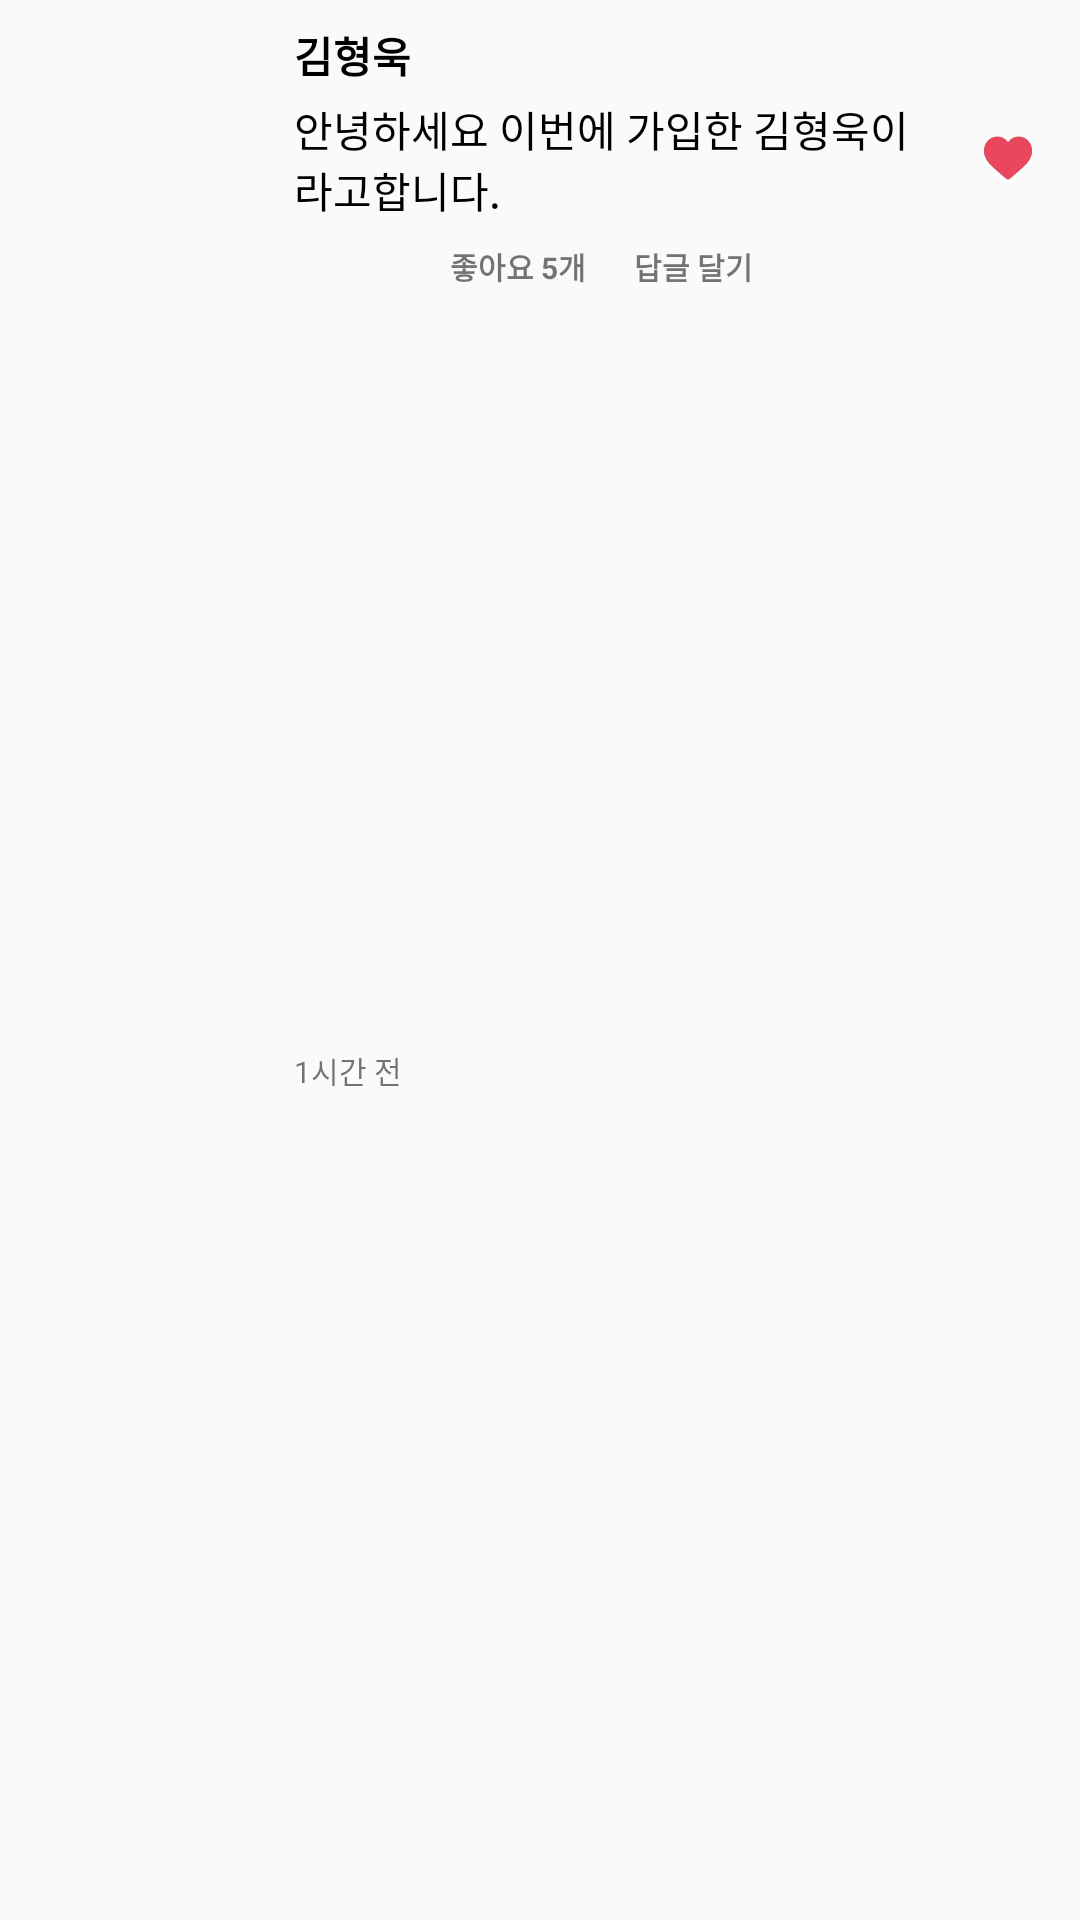

Write the Android layout XML for this screen, with the resource values it uses.
<!-- AndroidManifest.xml: application theme AppTheme -->
<!-- res/layout/news_feed_recomment_item.xml -->
<?xml version="1.0" encoding="utf-8"?>
<androidx.constraintlayout.widget.ConstraintLayout xmlns:android="http://schemas.android.com/apk/res/android"
    xmlns:app="http://schemas.android.com/apk/res-auto"
    xmlns:tools="http://schemas.android.com/tools"
    android:layout_width="match_parent"
    android:layout_height="wrap_content">

    <androidx.constraintlayout.widget.ConstraintLayout
        android:id="@+id/Con_Like"
        android:layout_width="wrap_content"
        android:layout_height="wrap_content"
        android:layout_marginTop="8dp"
        android:layout_marginEnd="8dp"
        app:layout_constraintEnd_toEndOf="parent"
        app:layout_constraintTop_toBottomOf="@+id/TextView_User_Name">

        <ImageView
            android:id="@+id/ImageView_Before_Like"
            android:layout_width="16dp"
            android:layout_height="16dp"
            android:layout_marginStart="8dp"
            android:layout_marginTop="8dp"
            android:layout_marginEnd="8dp"
            android:layout_marginBottom="8dp"
            app:layout_constraintBottom_toBottomOf="parent"
            app:layout_constraintEnd_toEndOf="parent"
            app:layout_constraintStart_toStartOf="parent"
            app:layout_constraintTop_toTopOf="parent"
            app:srcCompat="@drawable/ic_before_heart" />

        <ImageView
            android:id="@+id/ImageView_After_Like"
            android:layout_width="16dp"
            android:layout_height="16dp"
            android:layout_marginStart="8dp"
            android:layout_marginTop="8dp"
            android:layout_marginEnd="8dp"
            android:layout_marginBottom="8dp"
            app:layout_constraintBottom_toBottomOf="parent"
            app:layout_constraintEnd_toEndOf="parent"
            app:layout_constraintStart_toStartOf="parent"
            app:layout_constraintTop_toTopOf="parent"
            app:srcCompat="@drawable/ic_after_heart" />
    </androidx.constraintlayout.widget.ConstraintLayout>

    <ImageView
        android:id="@+id/ImageView_Writer_Pic"
        android:layout_width="26dp"
        android:layout_height="26dp"
        android:layout_marginStart="64dp"
        android:layout_marginTop="8dp"
        app:layout_constraintStart_toStartOf="parent"
        app:layout_constraintTop_toTopOf="parent"
        app:srcCompat="@drawable/ic_0" />

    <TextView
        android:id="@+id/TextView_User_Name"
        android:layout_width="wrap_content"
        android:layout_height="wrap_content"
        android:layout_marginStart="8dp"
        android:layout_marginTop="8dp"
        android:text="김형욱"
        android:textColor="@android:color/black"
        android:textStyle="bold"
        app:layout_constraintStart_toEndOf="@+id/ImageView_Writer_Pic"
        app:layout_constraintTop_toTopOf="parent" />

    <TextView
        android:id="@+id/TextView_Comment"
        android:layout_width="0dp"
        android:layout_height="wrap_content"
        android:layout_marginStart="8dp"
        android:layout_marginTop="4dp"
        android:layout_marginEnd="8dp"
        android:text="안녕하세요 이번에 가입한 김형욱이라고합니다."
        android:textColor="@android:color/black"
        app:layout_constraintEnd_toStartOf="@+id/Con_Like"
        app:layout_constraintStart_toEndOf="@+id/ImageView_Writer_Pic"
        app:layout_constraintTop_toBottomOf="@+id/TextView_User_Name" />

    <TextView
        android:id="@+id/TextView_Uploaded_Date"
        android:layout_width="wrap_content"
        android:layout_height="wrap_content"
        android:layout_marginStart="8dp"
        android:layout_marginTop="8dp"
        android:layout_marginBottom="8dp"
        android:text="1시간 전"
        android:textSize="10sp"
        app:layout_constraintBottom_toTopOf="@+id/Con_Comment_Edit"
        app:layout_constraintStart_toEndOf="@+id/ImageView_Writer_Pic"
        app:layout_constraintTop_toBottomOf="@+id/TextView_Comment" />

    <TextView
        android:id="@+id/TextView_ReComment_Btn"
        android:layout_width="wrap_content"
        android:layout_height="wrap_content"
        android:layout_marginStart="16dp"
        android:layout_marginTop="8dp"
        android:text="답글 달기"
        android:textSize="10sp"
        android:textStyle="bold"
        app:layout_constraintStart_toEndOf="@+id/TextView_Like_Count"
        app:layout_constraintTop_toBottomOf="@+id/TextView_Comment" />

    <TextView
        android:id="@+id/TextView_Edit_Btn"
        android:layout_width="wrap_content"
        android:layout_height="wrap_content"
        android:layout_marginStart="16dp"
        android:layout_marginTop="8dp"
        android:text="수정하기"
        android:textSize="10sp"
        android:textStyle="bold"
        android:visibility="gone"
        app:layout_constraintStart_toEndOf="@+id/TextView_ReComment_Btn"
        app:layout_constraintTop_toBottomOf="@+id/TextView_Comment" />

    <TextView
        android:id="@+id/TextView_Delete_Btn"
        android:layout_width="wrap_content"
        android:layout_height="wrap_content"
        android:layout_marginStart="16dp"
        android:layout_marginTop="8dp"
        android:text="삭제하기"
        android:textSize="10sp"
        android:textStyle="bold"
        android:visibility="gone"
        app:layout_constraintStart_toEndOf="@+id/TextView_Edit_Btn"
        app:layout_constraintTop_toBottomOf="@+id/TextView_Comment" />

    <TextView
        android:id="@+id/TextView_Like_Count"
        android:layout_width="wrap_content"
        android:layout_height="wrap_content"
        android:layout_marginStart="16dp"
        android:layout_marginTop="8dp"
        android:text="좋아요 5개"
        android:textSize="10sp"
        android:textStyle="bold"
        app:layout_constraintStart_toEndOf="@+id/TextView_Uploaded_Date"
        app:layout_constraintTop_toBottomOf="@+id/TextView_Comment" />

    <androidx.constraintlayout.widget.ConstraintLayout
        android:id="@+id/Con_Comment_Edit"
        android:layout_width="0dp"
        android:layout_height="wrap_content"
        android:layout_marginTop="8dp"
        android:visibility="gone"
        app:layout_constraintBottom_toBottomOf="parent"
        app:layout_constraintEnd_toEndOf="parent"
        app:layout_constraintStart_toStartOf="parent"
        app:layout_constraintTop_toBottomOf="@+id/TextView_Uploaded_Date">

        <EditText
            android:id="@+id/EditText_Comment"
            android:layout_width="0dp"
            android:layout_height="wrap_content"
            android:layout_marginStart="8dp"
            android:ems="10"
            android:gravity="start|top"
            android:hint="수정할 내용 입력.."
            android:inputType="textMultiLine"
            android:maxHeight="72dp"
            android:textSize="12sp"
            app:layout_constraintBottom_toBottomOf="parent"
            app:layout_constraintEnd_toStartOf="@+id/Btn_Edit_Finish"
            app:layout_constraintStart_toStartOf="parent"
            app:layout_constraintTop_toTopOf="parent" />

        <androidx.appcompat.widget.AppCompatButton
            android:id="@+id/Btn_Edit_Finish"
            style="@style/Widget.MaterialComponents.Button.UnelevatedButton"
            android:layout_width="wrap_content"
            android:layout_height="wrap_content"
            android:text="수정"
            android:textSize="14sp"
            app:layout_constraintBottom_toBottomOf="parent"
            app:layout_constraintEnd_toEndOf="parent"
            app:layout_constraintTop_toTopOf="parent" />

    </androidx.constraintlayout.widget.ConstraintLayout>

</androidx.constraintlayout.widget.ConstraintLayout>
<!-- resources referenced by this layout -->
<resources>
  <!-- drawable ic_after_heart (drawable) -->
  <vector android:height="24dp" android:viewportHeight="512"
      android:viewportWidth="512" android:width="24dp" xmlns:android="http://schemas.android.com/apk/res/android">
      <path android:fillColor="#EA465D" android:pathData="m471.383,72.578c-26.504,-28.746 -62.871,-44.578 -102.41,-44.578 -29.555,0 -56.621,9.344 -80.449,27.77 -12.023,9.301 -22.918,20.68 -32.523,33.961 -9.602,-13.277 -20.5,-24.66 -32.527,-33.961 -23.824,-18.426 -50.891,-27.77 -80.445,-27.77 -39.539,0 -75.91,15.832 -102.414,44.578 -26.188,28.41 -40.613,67.223 -40.613,109.293 0,43.301 16.137,82.938 50.781,124.742 30.992,37.395 75.535,75.355 127.117,119.313 17.613,15.012 37.578,32.027 58.309,50.152 5.477,4.797 12.504,7.438 19.793,7.438 7.285,0 14.316,-2.641 19.785,-7.43 20.73,-18.129 40.707,-35.152 58.328,-50.172 51.574,-43.949 96.117,-81.906 127.109,-119.305 34.645,-41.801 50.777,-81.438 50.777,-124.742 0,-42.066 -14.426,-80.879 -40.617,-109.289zM471.383,72.578"/>
  </vector>
  <!-- drawable ic_before_heart (drawable) -->
  <vector android:height="24dp" android:viewportHeight="512"
      android:viewportWidth="512.001" android:width="24dp" xmlns:android="http://schemas.android.com/apk/res/android">
      <path android:fillColor="#989A9B" android:pathData="m256,483.516c-7.289,0 -14.316,-2.641 -19.793,-7.438 -20.684,-18.086 -40.625,-35.082 -58.219,-50.074l-0.09,-0.078c-51.582,-43.957 -96.125,-81.918 -127.117,-119.313 -34.645,-41.805 -50.781,-81.441 -50.781,-124.742 0,-42.07 14.426,-80.883 40.617,-109.293 26.504,-28.746 62.871,-44.578 102.414,-44.578 29.555,0 56.621,9.344 80.445,27.77 12.023,9.301 22.922,20.684 32.523,33.961 9.605,-13.277 20.5,-24.66 32.527,-33.961 23.824,-18.426 50.891,-27.77 80.445,-27.77 39.539,0 75.91,15.832 102.414,44.578 26.191,28.41 40.613,67.223 40.613,109.293 0,43.301 -16.133,82.938 -50.777,124.738 -30.992,37.398 -75.531,75.355 -127.105,119.309 -17.625,15.016 -37.598,32.039 -58.328,50.168 -5.473,4.789 -12.504,7.43 -19.789,7.43zM143.031,57.992c-31.066,0 -59.605,12.398 -80.367,34.914 -21.07,22.855 -32.676,54.449 -32.676,88.965 0,36.418 13.535,68.988 43.883,105.605 29.332,35.395 72.961,72.574 123.477,115.625l0.094,0.078c17.66,15.051 37.68,32.113 58.516,50.332 20.961,-18.254 41.012,-35.344 58.707,-50.418 50.512,-43.051 94.137,-80.223 123.469,-115.617 30.344,-36.617 43.879,-69.188 43.879,-105.605 0,-34.516 -11.605,-66.109 -32.676,-88.965 -20.758,-22.516 -49.301,-34.914 -80.363,-34.914 -22.758,0 -43.652,7.234 -62.102,21.5 -16.441,12.719 -27.895,28.797 -34.609,40.047 -3.453,5.785 -9.531,9.238 -16.262,9.238s-12.809,-3.453 -16.262,-9.238c-6.711,-11.25 -18.164,-27.328 -34.609,-40.047 -18.449,-14.266 -39.344,-21.5 -62.098,-21.5zM143.031,57.992"/>
  </vector>
  <style name="AppTheme" parent="Theme.AppCompat.Light.NoActionBar">
          
          <item name="colorPrimary">@color/colorPrimary</item>
          <item name="colorPrimaryDark">@color/colorPrimaryDark</item>
          <item name="colorAccent">@color/colorAccent</item>
      </style>
  <color name="colorPrimary">#212121</color>
  <color name="colorPrimaryDark">#000000</color>
  <color name="colorAccent">#D81B60</color>
</resources>
